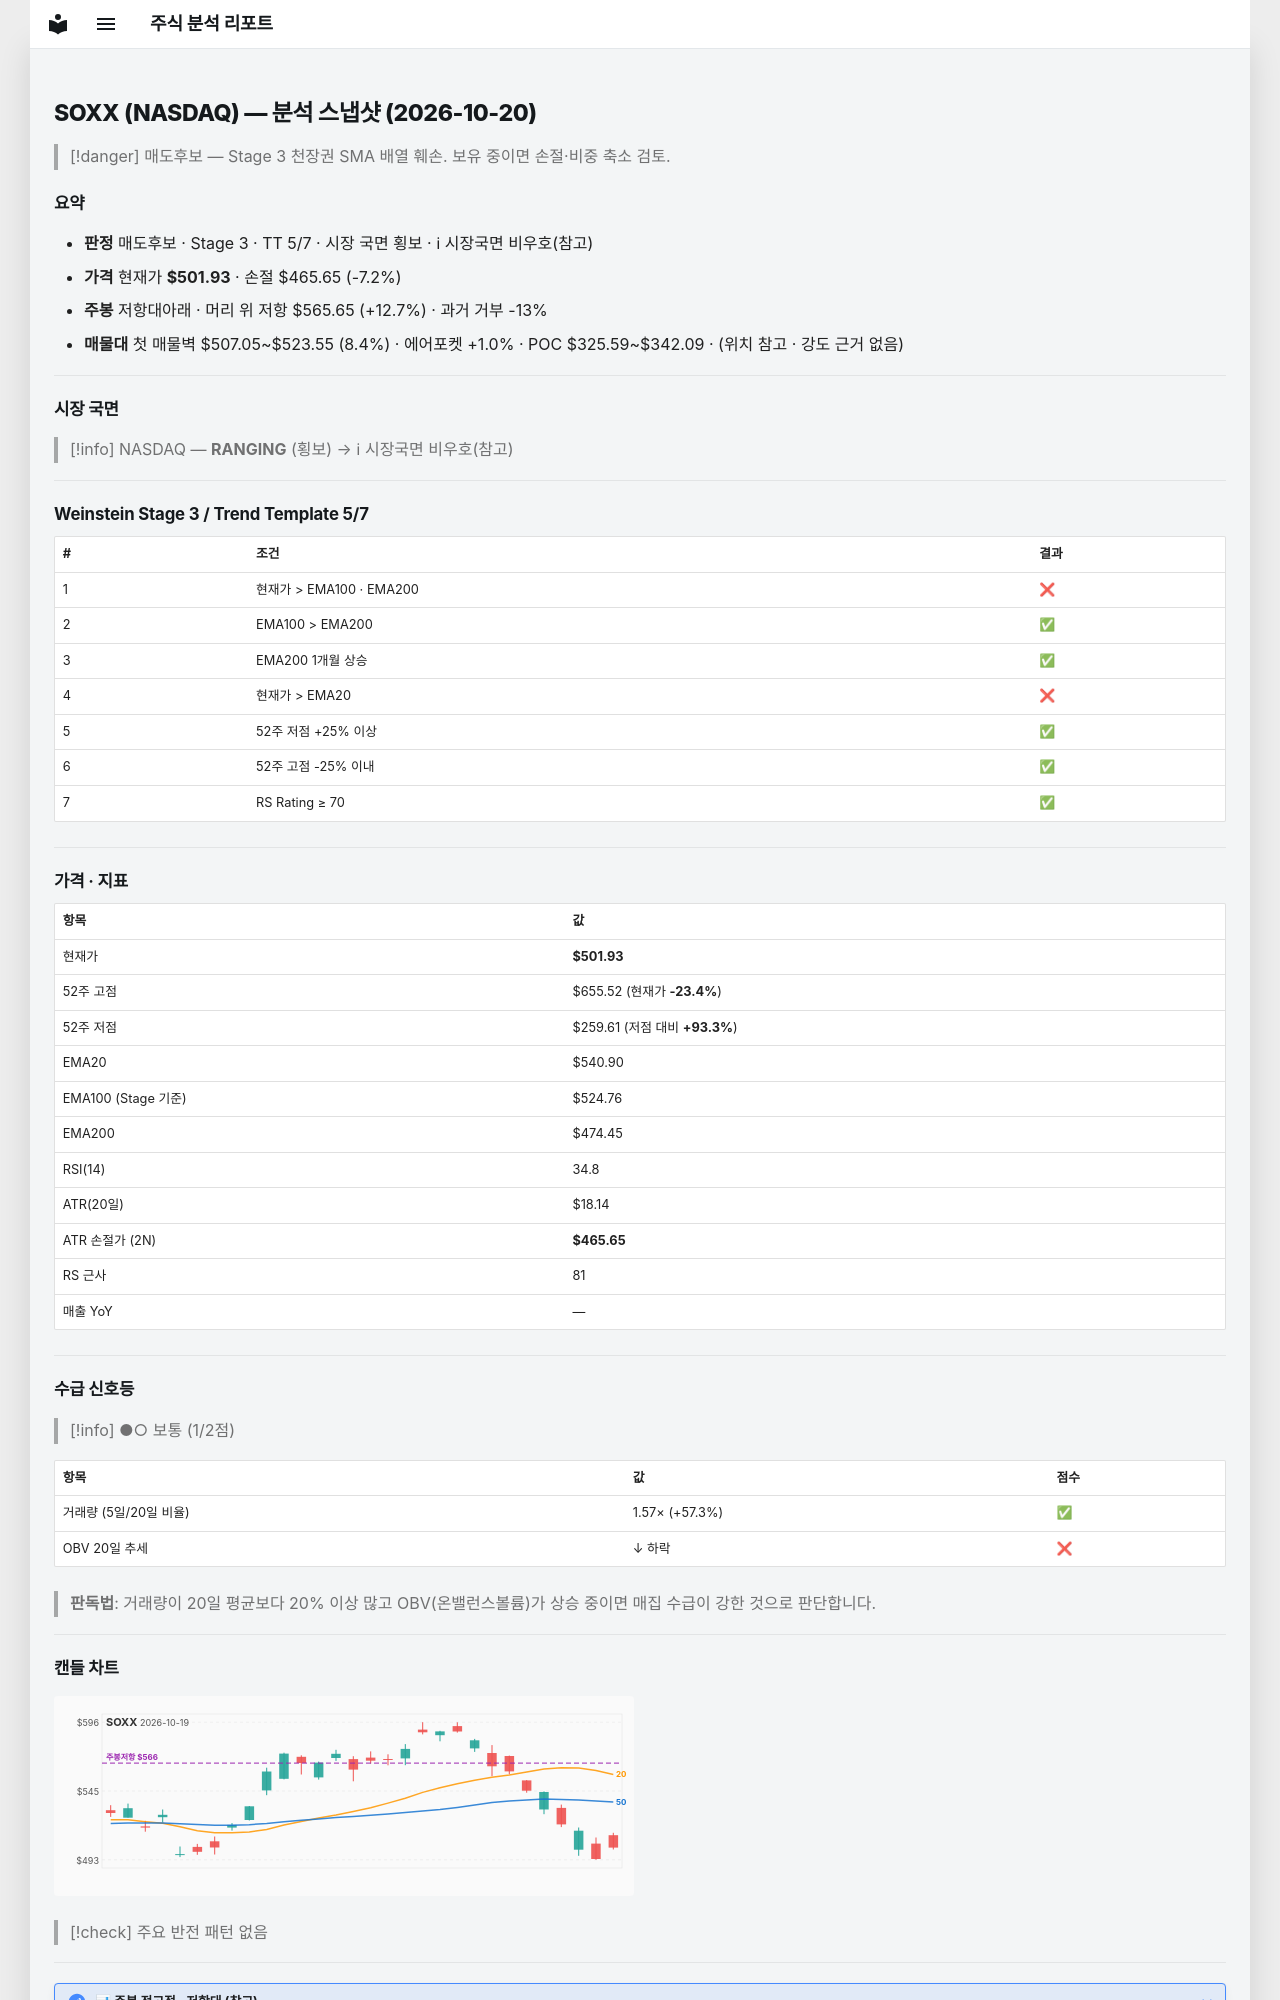

repository: soloandco/stock-reports · page: snapshots/SOXX-2026-10-20/index.html · generator: mkdocs

---
type: analysis-snapshot
title: SOXX 분석 스냅샷
ticker: SOXX
market: NASDAQ
created: 2026-10-20
updated: 2026-10-20
bar-date: 2026-10-19
verdict: 매도후보
real-rr: 1.76
sma50-gap-pct: -7.2
weekly-position: 저항대아래
weekly-overhead-price: 565.65
weekly-overhead-pct: 12.7
stage: 3
trend-template-score: 5
tt-max: 7
ma-set: ema-20-100-200
price: 501.92999267578125
stop-price: 465.64594597670265
market-regime: RANGING
supply-demand-score: 1/2
supply-demand-label: 보통
status: tracking
tags:
  - stock-agent
  - watchlist
  - SOXX
  - analysis
related:
  - "[[analysis-template]]"
---

# SOXX (NASDAQ) — 분석 스냅샷 (2026-10-20)

> [!danger] 매도후보 — Stage 3 천장권
> SMA 배열 훼손. 보유 중이면 손절·비중 축소 검토.

## 요약

- **판정** 매도후보 · Stage 3 · TT 5/7 · 시장 국면 횡보 · ℹ 시장국면 비우호(참고)
- **가격** 현재가 **$501.93** · 손절 $465.65 (-7.2%)
- **주봉** 저항대아래 · 머리 위 저항 $565.65 (+12.7%) · 과거 거부 -13%
- **매물대** 첫 매물벽 $507.05~$523.55 (8.4%) · 에어포켓 +1.0% · POC $325.59~$342.09 · (위치 참고 · 강도 근거 없음)

---

## 시장 국면

> [!info] NASDAQ — **RANGING** (횡보) → ℹ 시장국면 비우호(참고)

---

## Weinstein Stage 3 / Trend Template 5/7

| # | 조건 | 결과 |
|---|------|------|
| 1 | 현재가 > EMA100 · EMA200 | ❌ |
| 2 | EMA100 > EMA200 | ✅ |
| 3 | EMA200 1개월 상승 | ✅ |
| 4 | 현재가 > EMA20 | ❌ |
| 5 | 52주 저점 +25% 이상 | ✅ |
| 6 | 52주 고점 -25% 이내 | ✅ |
| 7 | RS Rating ≥ 70 | ✅ |

---

## 가격 · 지표

| 항목 | 값 |
|------|---|
| 현재가 | **$501.93** |
| 52주 고점 | $655.52 (현재가 **-23.4%**) |
| 52주 저점 | $259.61 (저점 대비 **+93.3%**) |
| EMA20 | $540.90 |
| EMA100 (Stage 기준) | $524.76 |
| EMA200 | $474.45 |
| RSI(14) | 34.8 |
| ATR(20일) | $18.14 |
| ATR 손절가 (2N) | **$465.65** |
| RS 근사 | 81 |
| 매출 YoY | — |

---
## 수급 신호등

> [!info] ●○ 보통 (1/2점)

| 항목 | 값 | 점수 |
|------|------|------|
| 거래량 (5일/20일 비율) | 1.57× (+57.3%) | ✅ |
| OBV 20일 추세 | ↓ 하락 | ❌ |

> **판독법**: 거래량이 20일 평균보다 20% 이상 많고 OBV(온밸런스볼륨)가 상승 중이면 매집 수급이 강한 것으로 판단합니다.

---
